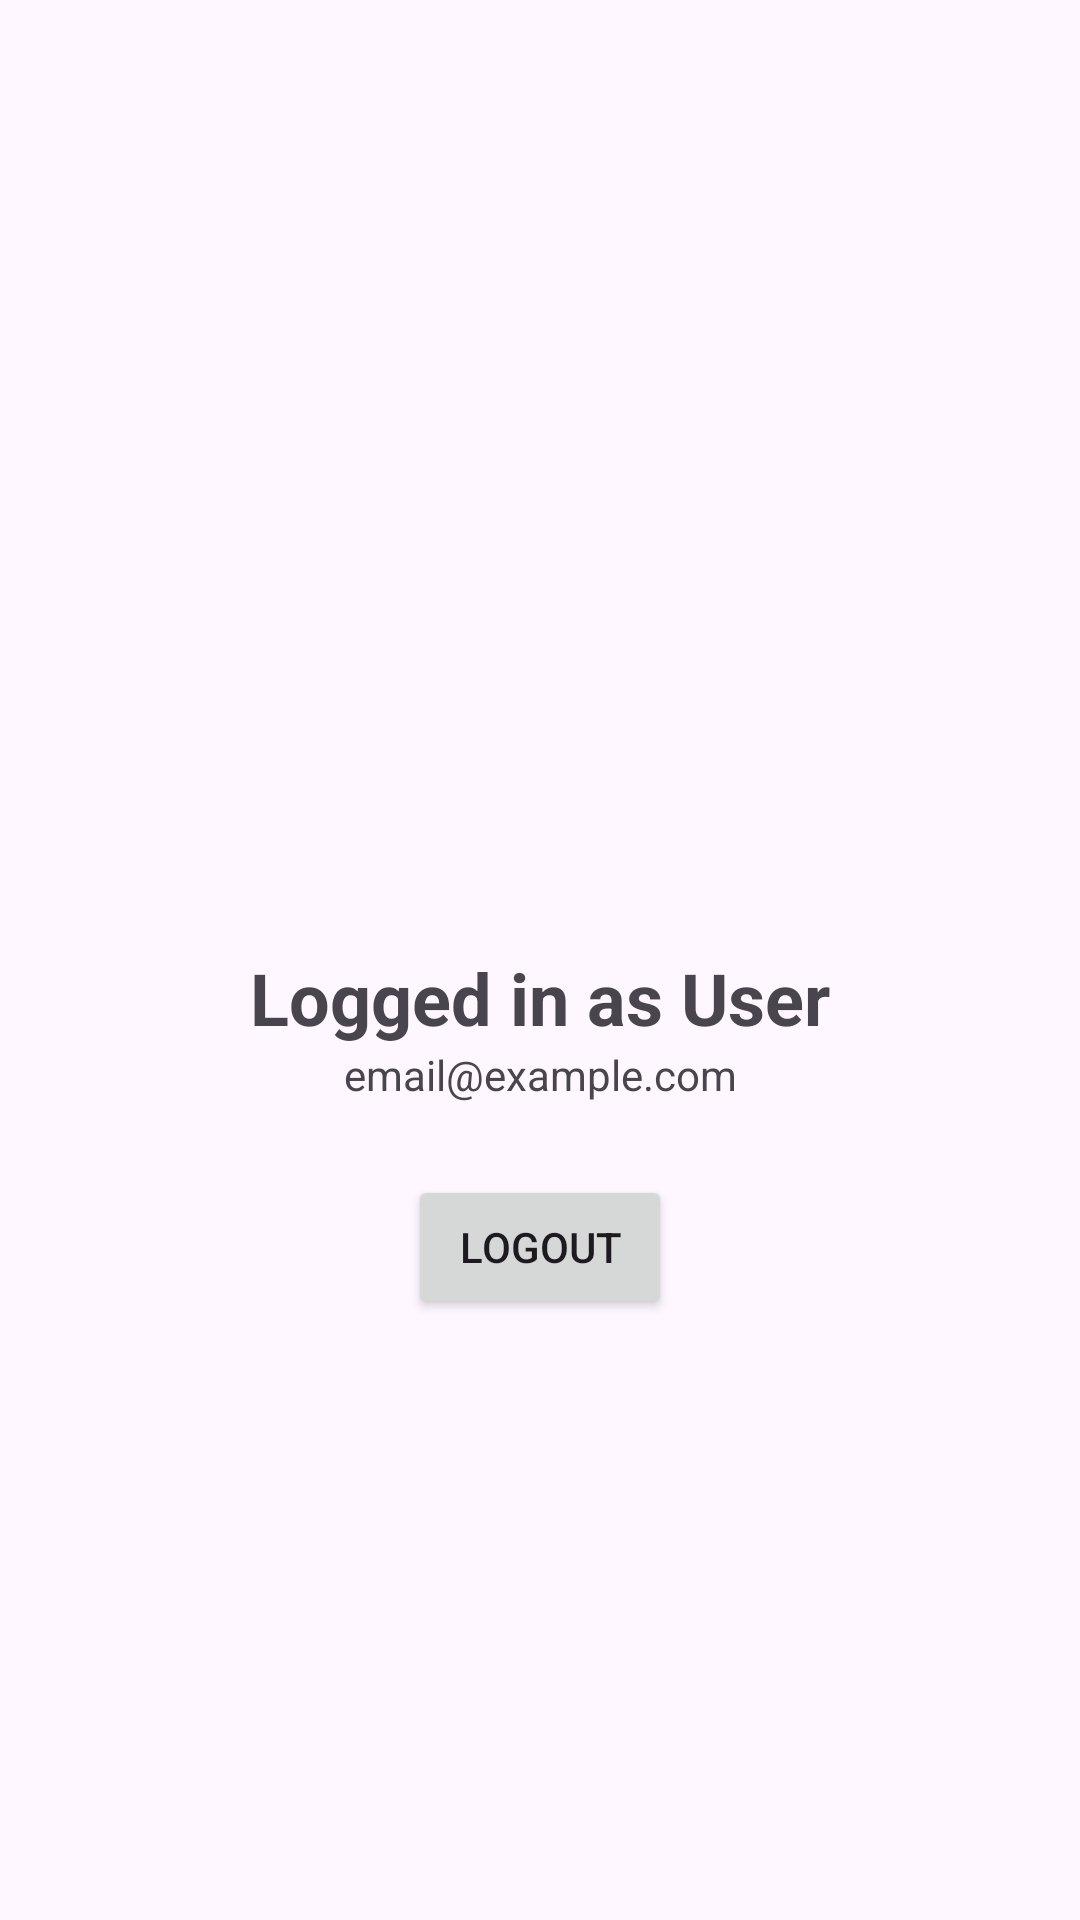

The Android layout XML behind this screen, and the referenced resources:
<!-- AndroidManifest.xml: application theme Theme.EffiPlanner -->
<!-- res/layout/fragment_profile.xml -->
<?xml version="1.0" encoding="utf-8"?>
<FrameLayout xmlns:android="http://schemas.android.com/apk/res/android"
    xmlns:tools="http://schemas.android.com/tools"
    android:layout_width="match_parent"
    android:layout_height="match_parent"
    tools:context=".Fragment.ProfileFragment">

    <LinearLayout
        android:layout_width="match_parent"
        android:layout_height="match_parent"
        android:orientation="vertical"
        android:layout_gravity="center"
        android:gravity="center"
        android:layout_marginTop="32dp">

        <LinearLayout
            android:layout_width="match_parent"
            android:layout_height="wrap_content"
            android:orientation="vertical"
            android:layout_gravity="center"
            android:gravity="center"
            android:paddingTop="52dp"
            android:paddingHorizontal="24dp">

            <LinearLayout
                android:id="@+id/profile_layout"
                android:layout_width="match_parent"
                android:layout_height="wrap_content"
                android:orientation="vertical">

                <TextView
                    android:id="@+id/welcome_text"
                    android:layout_width="match_parent"
                    android:layout_height="wrap_content"
                    android:textStyle="bold"
                    android:text="Logged in as User"
                    android:textAlignment="center"
                    android:textSize="24dp" />
                <TextView
                    android:id="@+id/email_text"
                    android:layout_width="match_parent"
                    android:layout_height="wrap_content"
                    android:text="email@example.com"
                    android:textAlignment="center"
                    android:textSize="14dp" />

            </LinearLayout>

        </LinearLayout>
        <Button
            android:id="@+id/logout_button"
            android:layout_width="wrap_content"
            android:layout_height="wrap_content"
            android:text="Logout"
            android:layout_marginTop="24dp" />

    </LinearLayout>
</FrameLayout>
<!-- resources referenced by this layout -->
<resources>
  <style name="Theme.EffiPlanner" parent="Base.Theme.EffiPlanner" />
  <style name="Base.Theme.EffiPlanner" parent="Theme.Material3.DayNight.NoActionBar">
          
          
      </style>
</resources>
